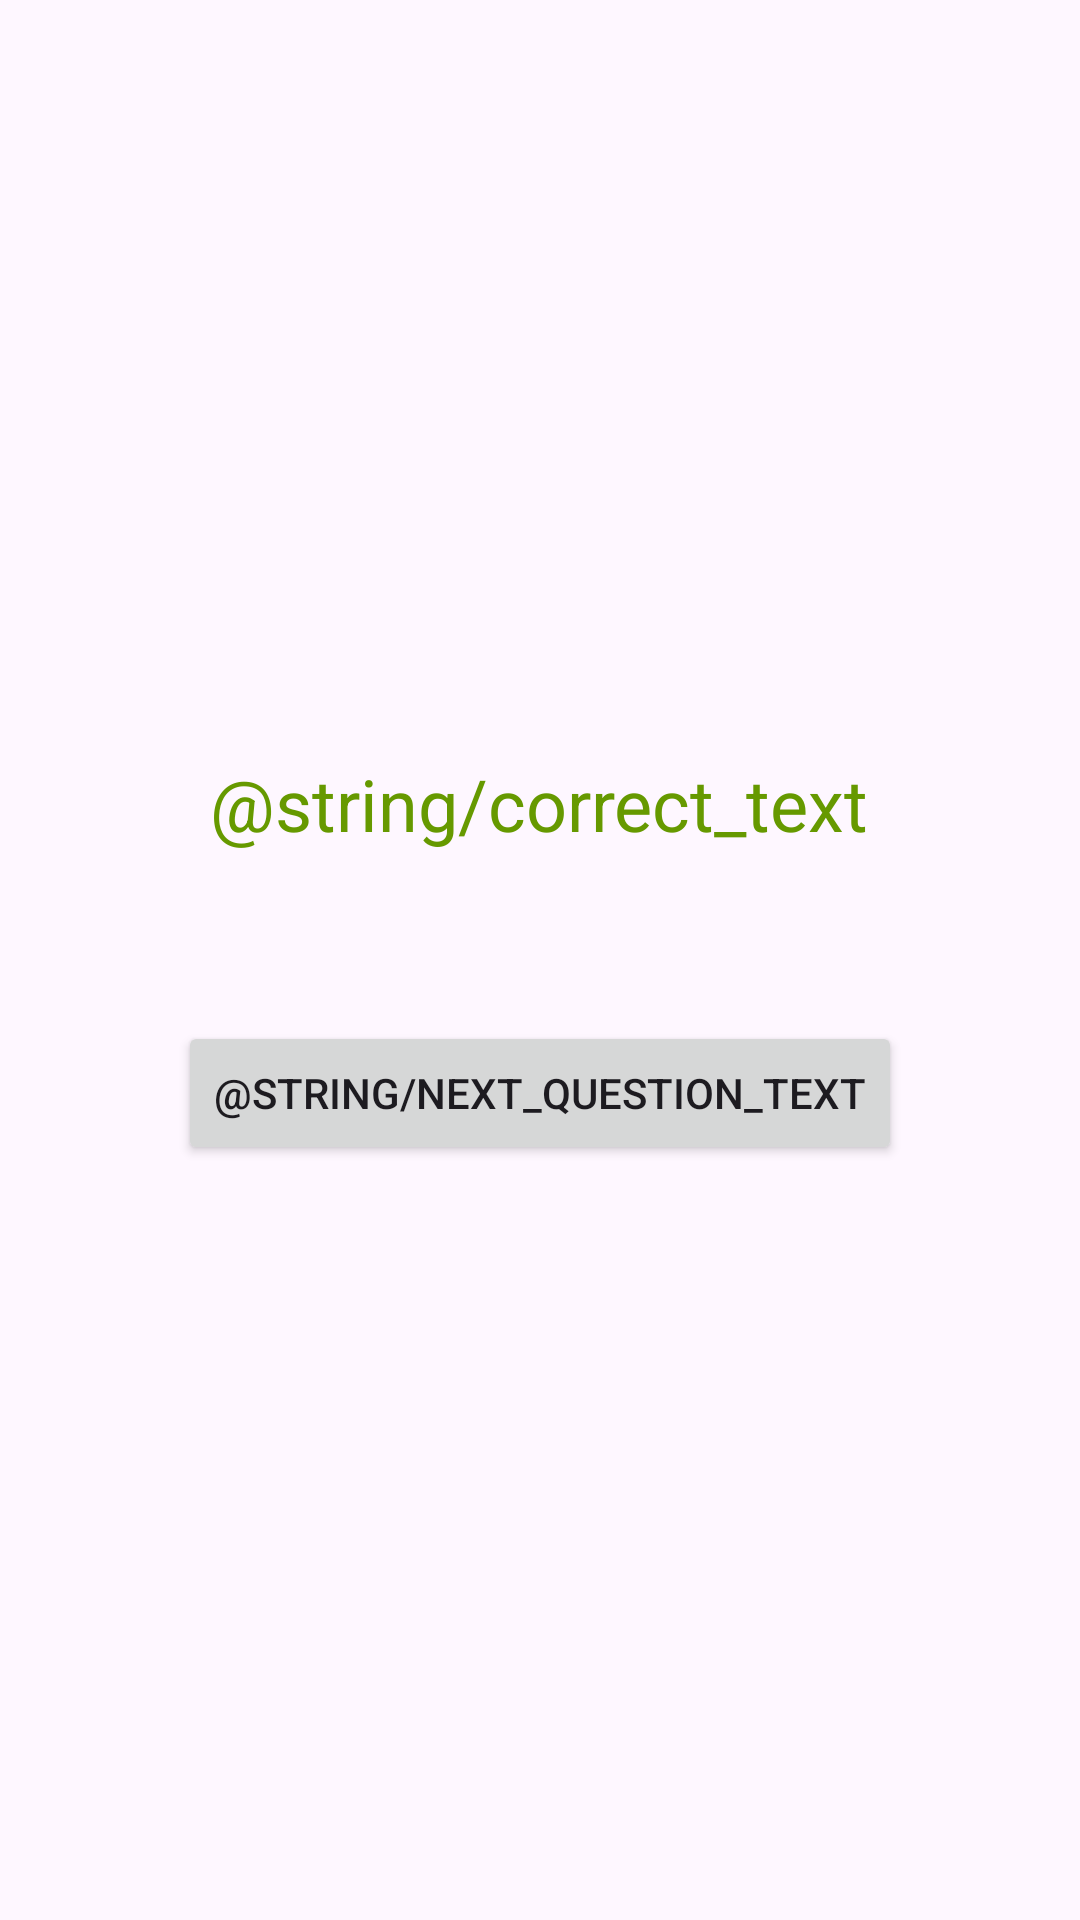

Here is an Android app screen rendered from its layout file. Give the layout XML and the strings, colors and styles it references.
<!-- AndroidManifest.xml: application theme Theme.QuestionsAnswers -->
<!-- res/layout/fragment_answer.xml -->
<?xml version="1.0" encoding="utf-8"?>
<LinearLayout xmlns:android="http://schemas.android.com/apk/res/android"
    android:orientation="vertical"
    android:layout_width="match_parent"
    android:layout_height="match_parent"
    android:gravity="center"
    android:padding="16dp">

    <TextView
        android:id="@+id/feedbackTextView"
        android:layout_width="wrap_content"
        android:layout_height="wrap_content"
        android:text="@string/correct_text"
        android:textSize="24sp"
        android:textAlignment="center"
        android:textColor="@android:color/holo_green_dark" />

    <TextView
        android:id="@+id/explanationTextView"
        android:layout_width="wrap_content"
        android:layout_height="wrap_content"
        android:textSize="18sp"
        android:layout_marginBottom="16dp" />

    <Button
        android:id="@+id/nextQuestionButton"
        android:layout_width="wrap_content"
        android:layout_height="wrap_content"
        android:text="@string/next_question_text"
        android:layout_marginTop="16dp" />
</LinearLayout>
<!-- resources referenced by this layout -->
<resources>
  <style name="Theme.QuestionsAnswers" parent="Base.Theme.QuestionsAnswers" />
  <style name="Base.Theme.QuestionsAnswers" parent="Theme.Material3.DayNight.NoActionBar">
          
          
      </style>
</resources>
